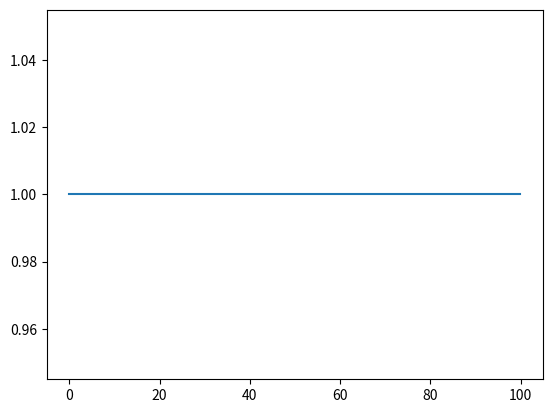

Here is the Python script that generated this plot:
import numpy as np
import matplotlib.pyplot as plt
from scipy.integrate import odeint
t = np.arange(0,100,0.1)
def bakteria(n,t):
    dndt = k*n
    return dndt
k = 0.0
n_0 = 1
r = odeint(bakteria, n_0, t)
plt.plot(t, r)
plt.show()
